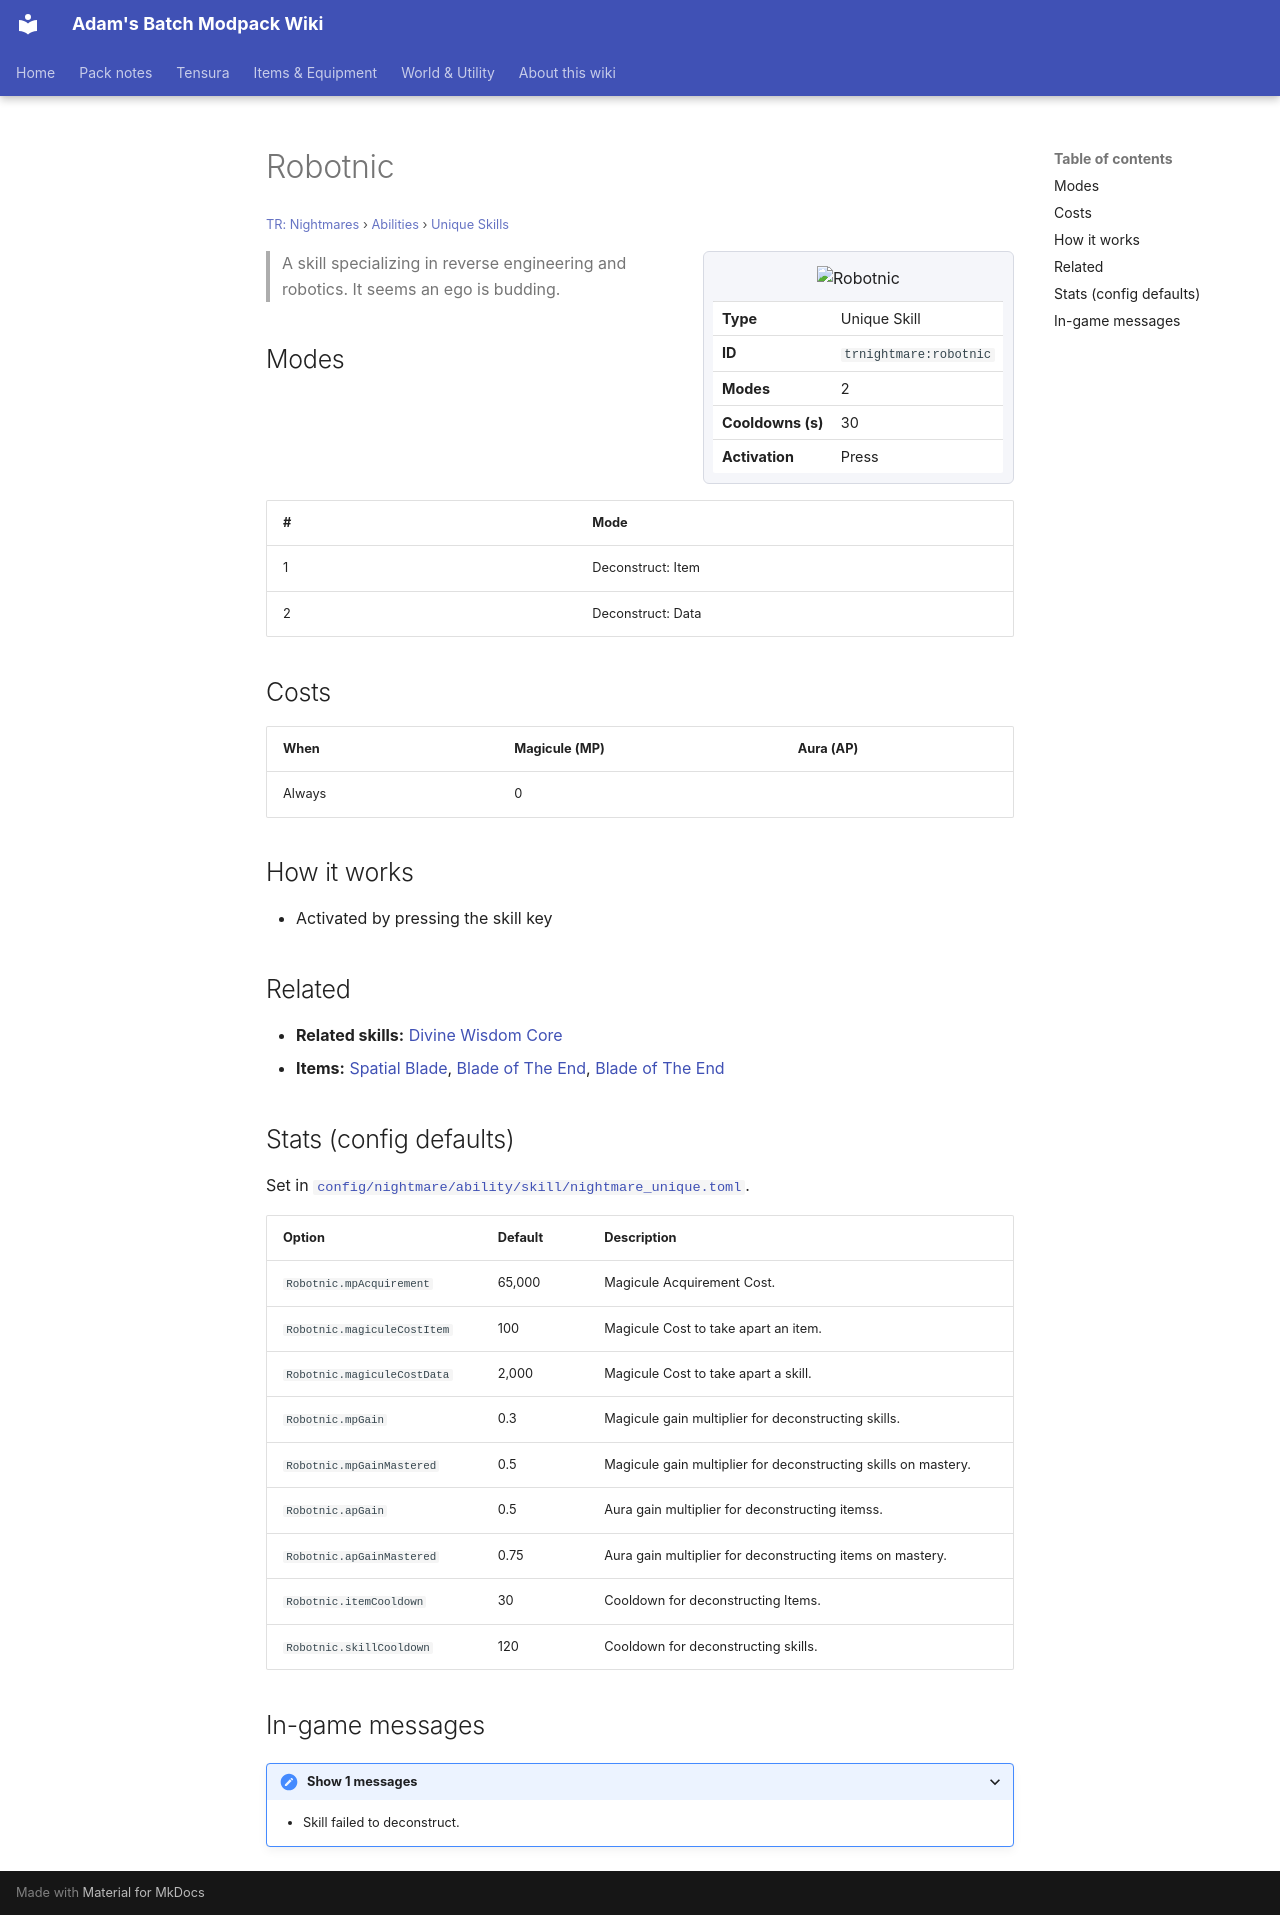

repository: Proteus-Nell/Adams-Batch-MC-Modpack-Wiki · page: tr-nightmares/abilities/unique-skills/robotnic/index.html · generator: mkdocs

# Robotnic

<small>[TR: Nightmares](../../index.md) &rsaquo; [Abilities](../index.md) &rsaquo; [Unique Skills](index.md)</small>

<div class="infobox" markdown>

![Robotnic](../../../assets/icons/trnightmare/skill/robotnic.png)

| | |
|---|---|
| **Type** | Unique Skill |
| **ID** | `trnightmare:robotnic` |
| **Modes** | 2 |
| **Cooldowns (s)** | 30 |
| **Activation** | Press |

</div>

> A skill specializing in reverse engineering and robotics. It seems an ego is budding.

## Modes

| # | Mode |
|---|---|
| 1 | Deconstruct: Item |
| 2 | Deconstruct: Data |

## Costs

| When | Magicule (MP) | Aura (AP) |
|---|---|---|
| Always | 0 |  |

## How it works

- Activated by pressing the skill key

## Related

- **Related skills:** [Divine Wisdom Core](../intrinsic-skills/divine-wisdom-core.md)
- **Items:** [Spatial Blade](../../../tensura-reincarnated/items/weapons/spatial-blade.md), [Blade of The End](../../items/weapons/ending-sealed-sword.md), [Blade of The End](../../items/weapons/ending-unsealed-sword.md)

## Stats (config defaults)

Set in [`config/nightmare/ability/skill/nightmare_unique.toml`](../../configs/config-nightmare-ability-skill-nightmare-unique.md).

| Option | Default | Description |
|---|---|---|
| `Robotnic.mpAcquirement` | 65,000 | Magicule Acquirement Cost. |
| `Robotnic.magiculeCostItem` | 100 | Magicule Cost to take apart an item. |
| `Robotnic.magiculeCostData` | 2,000 | Magicule Cost to take apart a skill. |
| `Robotnic.mpGain` | 0.3 | Magicule gain multiplier for deconstructing skills. |
| `Robotnic.mpGainMastered` | 0.5 | Magicule gain multiplier for deconstructing skills on mastery. |
| `Robotnic.apGain` | 0.5 | Aura gain multiplier for deconstructing itemss. |
| `Robotnic.apGainMastered` | 0.75 | Aura gain multiplier for deconstructing items on mastery. |
| `Robotnic.itemCooldown` | 30 | Cooldown for deconstructing Items. |
| `Robotnic.skillCooldown` | 120 | Cooldown for deconstructing skills. |

## In-game messages

<details markdown><summary>Show 1 messages</summary>

- Skill failed to deconstruct.

</details>
